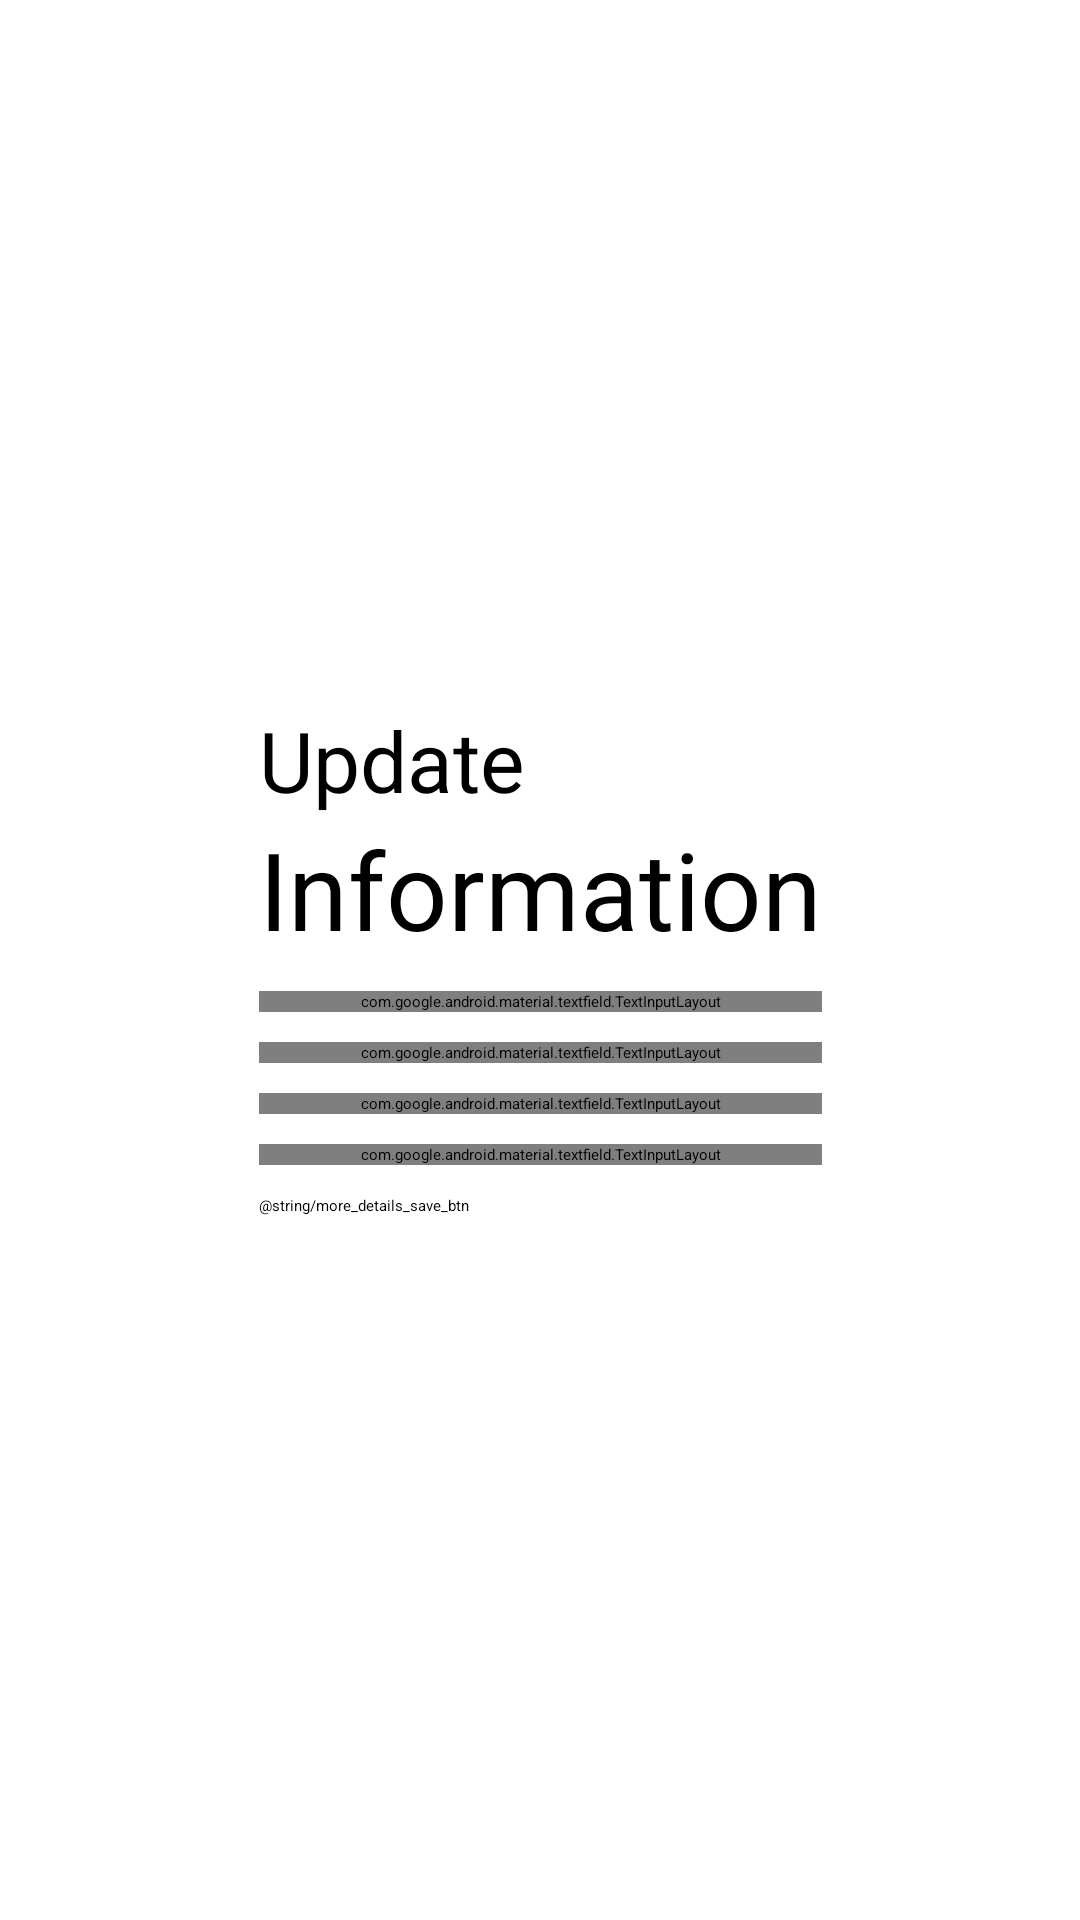

The Android layout XML behind this screen, and the referenced resources:
<!-- AndroidManifest.xml: application theme Theme.Classwork -->
<!-- res/layout/fragment_update_details.xml -->
<?xml version="1.0" encoding="utf-8"?>
<FrameLayout xmlns:android="http://schemas.android.com/apk/res/android"
    xmlns:tools="http://schemas.android.com/tools"
    android:layout_width="match_parent"
    android:layout_height="match_parent"
    xmlns:app="http://schemas.android.com/apk/res-auto"
    tools:context=".fragments.UpdateDetails">



        <androidx.constraintlayout.widget.ConstraintLayout
            android:layout_width="match_parent"
            android:layout_height="match_parent">



            <ScrollView
                android:layout_width="wrap_content"
                android:layout_height="wrap_content"
                app:layout_constraintBottom_toBottomOf="parent"
                app:layout_constraintEnd_toEndOf="parent"
                app:layout_constraintStart_toStartOf="parent"
                android:gravity="center_horizontal"
                app:layout_constraintTop_toTopOf="parent">

                <LinearLayout
                    android:layout_width="wrap_content"
                    android:layout_height="wrap_content"
                    android:orientation="vertical"
                    android:paddingVertical="20dp">

                    <TextView
                        android:id="@+id/getDetailsTextView0"
                        android:layout_width="match_parent"
                        android:layout_height="wrap_content"
                        android:textSize="28sp"
                        android:text="Update" />

                    <TextView
                        android:id="@+id/getDetailsTextView1"
                        android:layout_width="match_parent"
                        android:layout_height="wrap_content"
                        android:textSize="36sp"
                        android:text="Information" />

                    <Space
                        android:layout_width="match_parent"
                        android:layout_height="10dp" />

                    <com.google.android.material.textfield.TextInputLayout
                        android:layout_width="match_parent"
                        android:layout_height="wrap_content"
                        android:hint="Enter Calories">

                        <com.google.android.material.textfield.TextInputEditText
                            android:id="@+id/caloriesInputEditView"
                            android:layout_width="280dp"
                            android:layout_height="wrap_content"
                            android:autofillHints="name"
                            android:inputType="numberDecimal"
                            android:minHeight="48dp" />
                    </com.google.android.material.textfield.TextInputLayout>

                    <Space
                        android:layout_width="match_parent"
                        android:layout_height="10dp" />

                    <com.google.android.material.textfield.TextInputLayout
                        android:layout_width="match_parent"
                        android:layout_height="wrap_content"
                        android:hint="Enter Sleep duration">

                        <com.google.android.material.textfield.TextInputEditText
                            android:id="@+id/sleepInputEditText"
                            android:layout_width="280dp"
                            android:layout_height="wrap_content"
                            android:autofillHints="decimal"
                            android:inputType="numberDecimal"
                            android:minHeight="48dp" />
                    </com.google.android.material.textfield.TextInputLayout>

                    <Space
                        android:layout_width="match_parent"
                        android:layout_height="10dp" />

                    <com.google.android.material.textfield.TextInputLayout
                        android:layout_width="match_parent"
                        android:layout_height="wrap_content"
                        android:hint="Enter Water Intake">

                        <com.google.android.material.textfield.TextInputEditText
                            android:id="@+id/waterInputEditText"
                            android:layout_width="280dp"
                            android:layout_height="wrap_content"
                            android:autofillHints="decimal"
                            android:inputType="numberDecimal"
                            android:minHeight="48dp" />
                    </com.google.android.material.textfield.TextInputLayout>

                    <Space
                        android:layout_width="match_parent"
                        android:layout_height="10dp" />

                    <com.google.android.material.textfield.TextInputLayout
                        android:layout_width="match_parent"
                        android:layout_height="wrap_content"
                        android:hint="Enter Exercise Time">

                        <com.google.android.material.textfield.TextInputEditText
                            android:id="@+id/exerciseInputEditText"
                            android:layout_width="280dp"
                            android:layout_height="wrap_content"
                            android:autofillHints="decimal"
                            android:inputType="numberDecimal"
                            android:minHeight="48dp" />
                    </com.google.android.material.textfield.TextInputLayout>

                    <Space
                        android:layout_width="match_parent"
                        android:layout_height="10dp" />
                    <Button
                        android:id="@+id/updateDetailsSavingBtn"
                        android:background="@drawable/button_design"
                        android:layout_width="match_parent"
                        android:layout_height="wrap_content"
                        android:text="@string/more_details_save_btn" />
                </LinearLayout>
            </ScrollView>

        </androidx.constraintlayout.widget.ConstraintLayout>


</FrameLayout>
<!-- resources referenced by this layout -->
<resources>

</resources>
